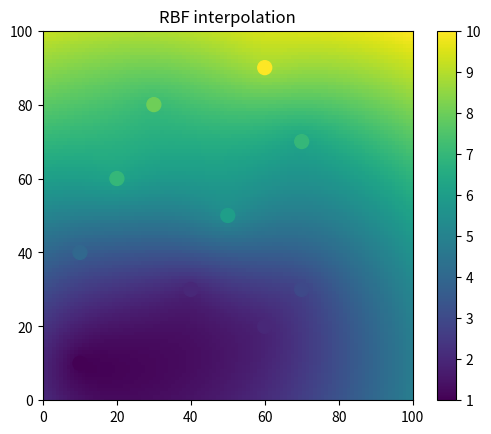

Source code (Python):
import numpy as np
from scipy.interpolate import Rbf
import matplotlib.pyplot as plt

#Creating some data, with each coordinate and the values stored in separated lists
x = [10,60,40,70,10,50,20,70,30,60]
y = [10,20,30,30,40,50,60,70,80,90]
values = [1,2,2,3,4,6,7,7,8,10]

#Creating the output grid (100x100, in the example)
ti = np.linspace(0, 100.0, 100)
XI, YI = np.meshgrid(ti, ti)
grid_x, grid_y = np.mgrid[0:1:200j, 0:1:200j]
fig = plt.figure()
im = plt.imshow(grid_y,cmap=plt.get_cmap('jet'),extent=(0,2,0,2), origin='lower')
#Creating the interpolation function and populating the output matrix value
rbf = Rbf(x, y, values, function='linear')
print(rbf)
ZI = rbf(XI, YI)

# Plotting the result
n = plt.Normalize(0.0, 100.0)
plt.subplot(1, 1, 1)
#plt.imshow(ZI)
plt.pcolor(XI, YI, ZI)
plt.scatter(x, y, 100, values)
plt.title('RBF interpolation')
plt.xlim(0, 100)
plt.ylim(0, 100)
plt.colorbar()

plt.show() 